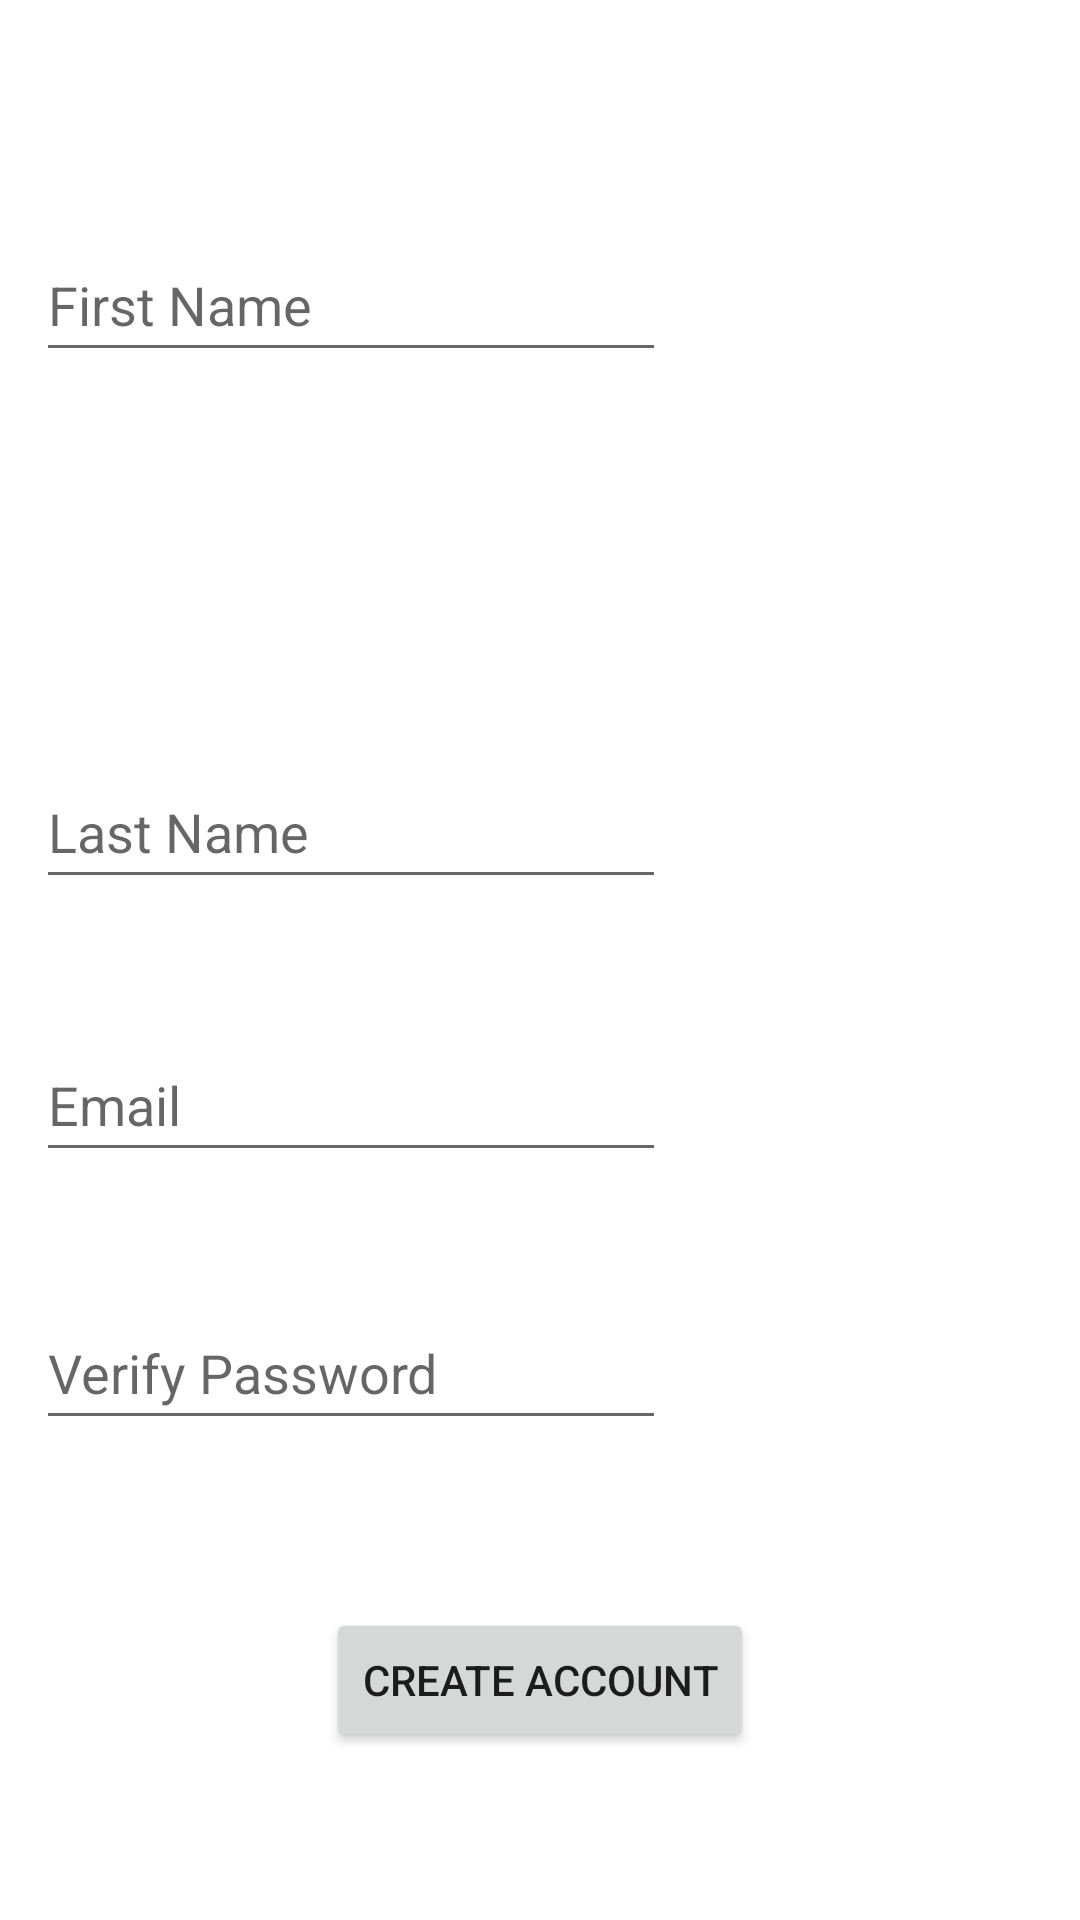

Layout XML and referenced resources for this Android screen:
<!-- AndroidManifest.xml: application theme Theme.Weightr -->
<!-- res/layout/activity_signup.xml -->
<?xml version="1.0" encoding="utf-8"?>
<androidx.constraintlayout.widget.ConstraintLayout xmlns:android="http://schemas.android.com/apk/res/android"
    xmlns:app="http://schemas.android.com/apk/res-auto"
    xmlns:tools="http://schemas.android.com/tools"
    android:layout_width="match_parent"
    android:layout_height="match_parent"
    tools:context=".SignupActivity">

    <TextView
        android:id="@+id/textViewRegister"
        android:layout_width="wrap_content"
        android:layout_height="wrap_content"
        android:layout_marginStart="176dp"
        android:layout_marginTop="80dp"
        android:layout_marginEnd="186dp"
        android:layout_marginBottom="632dp"
        android:text="Weightr"
        app:layout_constraintBottom_toBottomOf="parent"
        app:layout_constraintEnd_toEndOf="parent"
        app:layout_constraintStart_toStartOf="parent"
        app:layout_constraintTop_toTopOf="parent" />

    <EditText
        android:id="@+id/firstName"
        android:layout_width="wrap_content"
        android:layout_height="wrap_content"
        android:layout_marginBottom="516dp"
        android:ems="10"
        android:hint="First Name"
        android:inputType="textPersonName"
        android:minHeight="48dp"
        app:layout_constraintBottom_toBottomOf="parent"
        app:layout_constraintEnd_toEndOf="parent"
        app:layout_constraintHorizontal_bias="0.079"
        app:layout_constraintStart_toStartOf="parent" />

    <EditText
        android:id="@+id/lastName"
        android:layout_width="wrap_content"
        android:layout_height="wrap_content"
        android:layout_marginTop="219dp"
        android:ems="10"
        android:hint="Last Name"
        android:inputType="textPersonName"
        android:minHeight="48dp"
        app:layout_constraintBottom_toTopOf="@+id/email"
        app:layout_constraintEnd_toEndOf="parent"
        app:layout_constraintHorizontal_bias="0.079"
        app:layout_constraintStart_toStartOf="parent"
        app:layout_constraintTop_toTopOf="parent"
        app:layout_constraintVertical_bias="0.43" />

    <EditText
        android:id="@+id/email"
        android:layout_width="wrap_content"
        android:layout_height="wrap_content"
        android:layout_marginTop="315dp"
        android:ems="10"
        android:hint="Email"
        android:inputType="textPersonName"
        android:minHeight="48dp"
        app:layout_constraintBottom_toTopOf="@+id/password"
        app:layout_constraintEnd_toEndOf="parent"
        app:layout_constraintHorizontal_bias="0.079"
        app:layout_constraintStart_toStartOf="parent"
        app:layout_constraintTop_toTopOf="parent"
        app:layout_constraintVertical_bias="0.424" />

    <EditText
        android:id="@+id/password"
        android:layout_width="wrap_content"
        android:layout_height="wrap_content"
        android:layout_marginTop="426dp"
        android:layout_marginBottom="260dp"
        android:ems="10"
        android:hint="Password"
        android:inputType="textPassword"
        android:minHeight="48dp"
        app:layout_constraintBottom_toBottomOf="parent"
        app:layout_constraintEnd_toEndOf="parent"
        app:layout_constraintHorizontal_bias="0.079"
        app:layout_constraintStart_toStartOf="parent"
        app:layout_constraintTop_toTopOf="parent"
        app:layout_constraintVertical_bias="1.0" />

    <EditText
        android:id="@+id/repassword"
        android:layout_width="wrap_content"
        android:layout_height="wrap_content"
        android:layout_marginBottom="160dp"
        android:ems="10"
        android:hint="Verify Password"
        android:inputType="textPassword"
        android:minHeight="48dp"
        app:layout_constraintBottom_toBottomOf="parent"
        app:layout_constraintEnd_toEndOf="parent"
        app:layout_constraintHorizontal_bias="0.079"
        app:layout_constraintStart_toStartOf="parent" />

    <Button
        android:id="@+id/buttonCreateAccount"
        android:layout_width="wrap_content"
        android:layout_height="wrap_content"
        android:text="Create Account"
        app:layout_constraintBottom_toBottomOf="parent"
        app:layout_constraintEnd_toEndOf="parent"
        app:layout_constraintStart_toStartOf="parent"
        app:layout_constraintTop_toBottomOf="@+id/repassword" />


</androidx.constraintlayout.widget.ConstraintLayout>
<!-- resources referenced by this layout -->
<resources>
  <style name="Theme.Weightr" parent="Theme.MaterialComponents.DayNight.DarkActionBar">
          
          <item name="colorPrimary">@color/purple_500</item>
          <item name="colorPrimaryVariant">@color/purple_700</item>
          <item name="colorOnPrimary">@color/white</item>
          
          <item name="colorSecondary">@color/teal_200</item>
          <item name="colorSecondaryVariant">@color/teal_700</item>
          <item name="colorOnSecondary">@color/black</item>
          
          <item name="android:statusBarColor" tools:targetApi="l">?attr/colorPrimaryVariant</item>
          
      </style>
  <!-- not gathered from this repository: default colours our renderer supplied (Android Studio template values) -->
  <color name="purple_500">#FF6200EE</color>
  <color name="purple_700">#FF3700B3</color>
  <color name="teal_200">#FF03DAC5</color>
  <color name="teal_700">#FF018786</color>
  <color name="black">#FF000000</color>
  <color name="white">#FFFFFFFF</color>
</resources>
